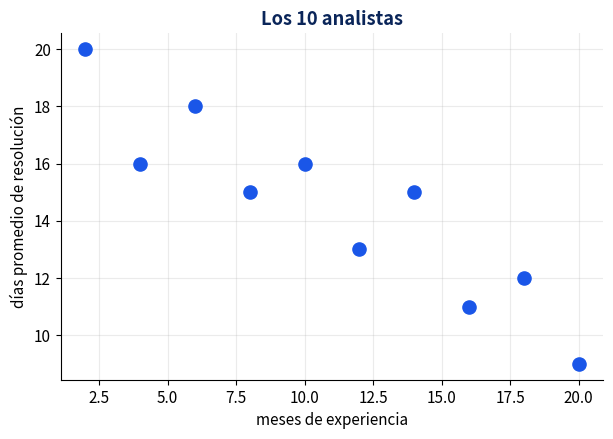
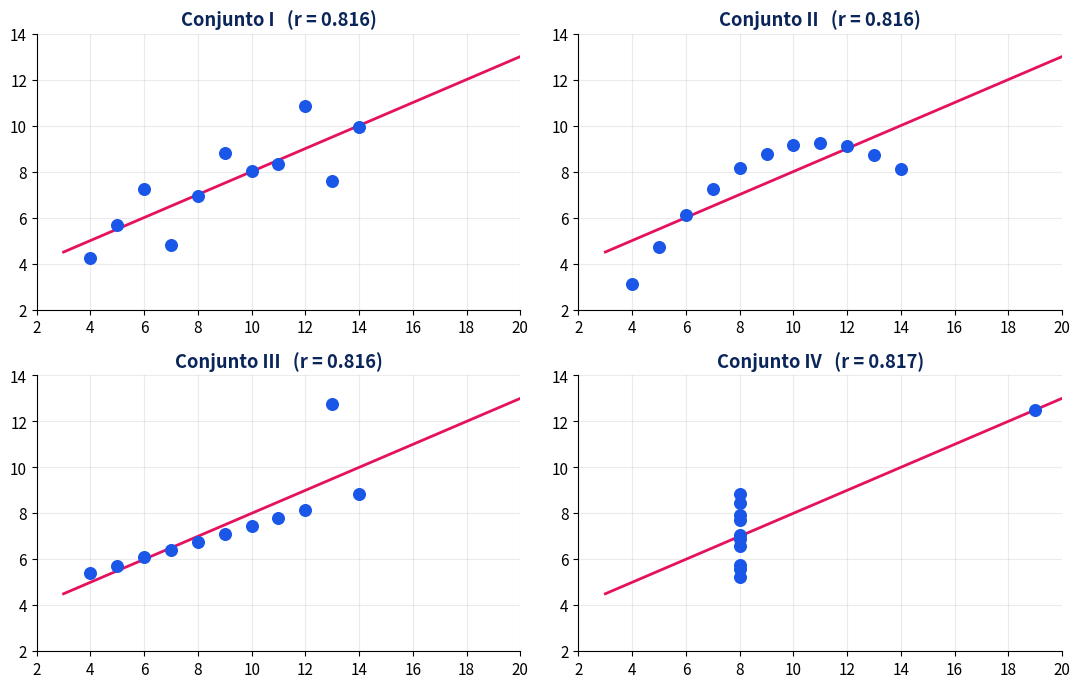
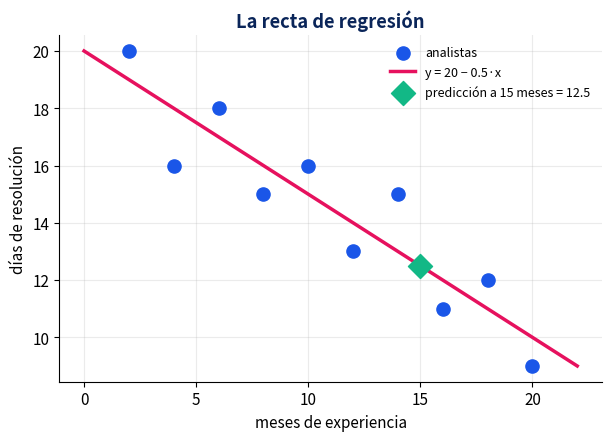
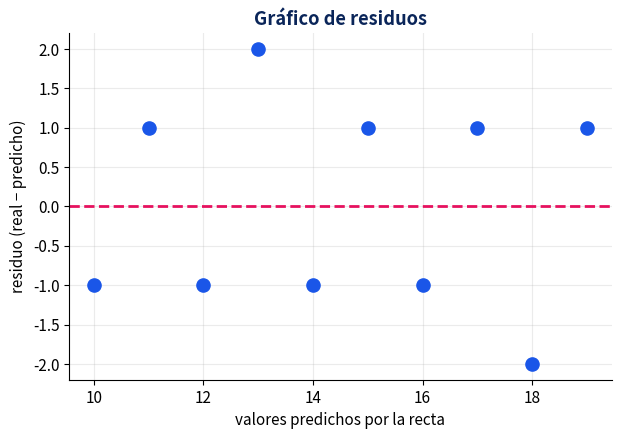

The script that saved these images, in order:
import numpy as np
import pandas as pd
import matplotlib.pyplot as plt
from scipy import stats
import warnings
warnings.filterwarnings("ignore")

NAVY, BLUE, MAG, GREEN = "#0A2559", "#1A56E8", "#E6115E", "#12B886"
plt.rcParams.update({
    "figure.figsize": (7, 4.5), "figure.dpi": 110,
    "axes.grid": True, "grid.alpha": 0.25,
    "axes.spines.top": False, "axes.spines.right": False, "font.size": 11,
})

def check(nombre, obtenido, esperado, tol=1e-3):
    if obtenido is None:
        print(f"[ ] {nombre}: todavia no calculaste nada")
        return False
    ok = abs(float(obtenido) - float(esperado)) <= tol
    print(f"{'[OK]' if ok else '[X ]'} {nombre}")
    print(f"     tu resultado: {float(obtenido):.4f}   |   esperado: {float(esperado):.4f}")
    return ok

def check_bool(nombre, cond, pista=""):
    print(f"{'[OK]' if cond else '[X ]'} {nombre}")
    if not cond and pista:
        print(f"     pista: {pista}")
    return bool(cond)

print("Listo. Empezamos.")

# ── SOLUCIÓN ─────────────────────────────────────────────────────────────
x = np.array([2, 4, 6, 8, 10, 12, 14, 16, 18, 20])
y = np.array([20, 16, 18, 15, 16, 13, 15, 11, 12, 9])

plt.scatter(x, y, s=90, color=BLUE, zorder=3)
plt.xlabel("meses de experiencia")
plt.ylabel("días promedio de resolución")
plt.title("Los 10 analistas", color=NAVY, fontweight="bold")
plt.show()

print("Que se ve a simple vista:")
print("  - Los puntos bajan de izquierda a derecha: mas experiencia, menos dias.")
print("  - No estan en una linea perfecta: hay dispersion.")
print("  - No hay ningun punto raro alejado del resto.")
print()
print(f"media de x = {x.mean()} meses")
print(f"media de y = {y.mean()} dias")

# ── SOLUCIÓN ─────────────────────────────────────────────────────────────
n = len(x)

x_centrado = x - x.mean()
y_centrado = y - y.mean()

print("Paso 1 y 2, analista por analista:")
print(f"{'x':>4}{'y':>5}{'x-11':>8}{'y-14.5':>9}{'producto':>11}")
for i in range(n):
    print(f"{x[i]:>4}{y[i]:>5}{x_centrado[i]:>8.0f}{y_centrado[i]:>9.1f}"
          f"{x_centrado[i]*y_centrado[i]:>11.1f}")

Sxy = (x_centrado * y_centrado).sum()
covarianza = Sxy / (n - 1)
sx = x.std(ddof=1)
sy = y.std(ddof=1)
r_mano = covarianza / (sx * sy)

print(f"\nSuma de los productos (Sxy) = {Sxy:.0f}")
print(f"Covarianza = {Sxy:.0f} / {n-1} = {covarianza:.4f}")
print(f"sx = {sx:.4f}   sy = {sy:.4f}")
print(f"\nr = {covarianza:.4f} / ({sx:.4f} x {sy:.4f}) = {r_mano:.4f}")
print()
print("La suma de productos salio NEGATIVA. Eso ya te dice la direccion:")
print("cuando la experiencia esta por encima del promedio, los dias suelen")
print("estar por debajo. Se mueven en sentidos opuestos.")

# ── VERIFICACIÓN 1.2 ─────────────────────────────────────────────────────
r = [check("suma de productos (Sxy)", Sxy, -165),
     check("covarianza", covarianza, -18.3333, tol=1e-3),
     check("correlación r", r_mano, -0.9152, tol=1e-3)]
print()
print("1.2 OK" if all(r) else "Revisa 1.2")

# ── SOLUCIÓN ─────────────────────────────────────────────────────────────
resultado_r = stats.pearsonr(x, y)
r_scipy = resultado_r[0]
p_valor = resultado_r[1]

print(f"r = {r_scipy:.6f}")
print(f"p = {p_valor:.2e}")
print()
print(f"Tu calculo a mano dio {r_mano:.6f}. Identicos.")
print()
print("INTERPRETACION:")
print(f"  r = {r_scipy:.2f} es una correlacion NEGATIVA FUERTE.")
print("  Negativa: mas experiencia se asocia con MENOS dias.")
print("  Fuerte: los puntos siguen bastante bien una linea.")
print()
print(f"  p = {p_valor:.5f} < 0.05: la correlacion es distinta de cero.")
print("  Es decir, con 10 analistas esta relacion no parece producto del azar.")
print()
print("PERO OJO con dos cosas, y las vemos en el bloque 2:")
print("  1. r solo mide relaciones en LINEA RECTA.")
print("  2. Correlacion NO significa que una cosa cause la otra.")

# ── VERIFICACIÓN 1.3 ─────────────────────────────────────────────────────
r = [check("r de scipy", r_scipy, -0.9152, tol=1e-3),
     check_bool("coincide con tu cálculo a mano", abs(r_scipy - r_mano) < 1e-9),
     check_bool("el p-valor es menor que 0.05", p_valor < 0.05),
     check_bool("r está entre -1 y 1", -1 <= r_scipy <= 1)]
print()
print("Bloque 1 COMPLETO" if all(r) else "Revisa 1.3")

# ── DEMOSTRACIÓN: los cuatro conjuntos ───────────────────────────────────
x_comun = np.array([10, 8, 13, 9, 11, 14, 6, 4, 12, 7, 5], dtype=float)

cuarteto = {
    "I":   (x_comun, np.array([8.04, 6.95, 7.58, 8.81, 8.33, 9.96, 7.24, 4.26, 10.84, 4.82, 5.68])),
    "II":  (x_comun, np.array([9.14, 8.14, 8.74, 8.77, 9.26, 8.10, 6.13, 3.10, 9.13, 7.26, 4.74])),
    "III": (x_comun, np.array([7.46, 6.77, 12.74, 7.11, 7.81, 8.84, 6.08, 5.39, 8.15, 6.42, 5.73])),
    "IV":  (np.array([8, 8, 8, 8, 8, 8, 8, 19, 8, 8, 8], dtype=float),
            np.array([6.58, 5.76, 7.71, 8.84, 8.47, 7.04, 5.25, 12.50, 5.56, 7.91, 6.89])),
}

print(f"{'conjunto':10}{'media x':>10}{'media y':>10}{'r':>9}")
print("-" * 40)
for nombre, (xx, yy) in cuarteto.items():
    rr = stats.pearsonr(xx, yy)[0]
    print(f"{nombre:10}{xx.mean():10.2f}{yy.mean():10.2f}{rr:9.3f}")
print("-" * 40)
print()
print("Los cuatro son practicamente identicos en los numeros.")
print("Si solo miraras esta tabla, dirias que son el mismo tipo de datos.")

# ── SOLUCIÓN ─────────────────────────────────────────────────────────────
fig, axes = plt.subplots(2, 2, figsize=(11, 7))

for ax, (nombre, (xx, yy)) in zip(axes.flat, cuarteto.items()):
    ax.scatter(xx, yy, s=70, color=BLUE, zorder=3)
    # la recta de regresion, que es la MISMA en los cuatro
    lr = stats.linregress(xx, yy)
    xs = np.array([3, 20])
    ax.plot(xs, lr.intercept + lr.slope * xs, color=MAG, lw=2)
    ax.set_title(f"Conjunto {nombre}   (r = {lr.rvalue:.3f})",
                 color=NAVY, fontweight="bold")
    ax.set_xlim(2, 20); ax.set_ylim(2, 14)

plt.tight_layout()
plt.show()

print("QUE ES CADA UNO:")
print()
print("  I   : una relacion lineal normal, con dispersion. La recta tiene sentido.")
print()
print("  II  : una CURVA perfecta. La relacion existe, pero NO es una linea recta.")
print("        r = 0.816 no la describe bien: r solo mide relaciones lineales.")
print()
print("  III : una linea casi perfecta MAS UN PUNTO RARO que tuerce la recta.")
print("        Ese unico punto cambia el resultado de todo el analisis.")
print()
print("  IV  : todos los puntos tienen la misma x, salvo uno. Ese unico punto")
print("        es el que crea la 'relacion'. Sin el no hay nada.")
print()
print("=" * 66)
print("Mismos numeros. Cuatro realidades distintas.")
print("La unica forma de notarlo es MIRAR los datos.")
print("=" * 66)

# ── VERIFICACIÓN 2 ──────────────────────────────────────────────────────
rs = [stats.pearsonr(xx, yy)[0] for xx, yy in cuarteto.values()]
r = [check_bool("los cuatro tienen r ≈ 0.816",
                all(abs(v - 0.816) < 0.01 for v in rs)),
     check_bool("los cuatro tienen la misma media de x",
                len(set(round(xx.mean(), 2) for xx, _ in cuarteto.values())) == 1),
     check_bool("y la misma media de y",
                len(set(round(yy.mean(), 2) for _, yy in cuarteto.values())) == 1)]
print()
print("LA LECCION DEL BLOQUE:")
print("  nunca reportes una correlacion sin haber mirado el grafico.")
print("  Un solo numero no puede describir la forma de una relacion.")
print()
print("Bloque 2 COMPLETO" if all(r) else "Revisa el bloque 2")

# ── SOLUCIÓN ─────────────────────────────────────────────────────────────
Sxx = (x_centrado ** 2).sum()

pendiente  = Sxy / Sxx
intercepto = y.mean() - pendiente * x.mean()

print(f"Sxy = {Sxy:.0f}       (ya lo tenias del bloque 1)")
print(f"Sxx = {Sxx:.0f}")
print()
print(f"pendiente  b = {Sxy:.0f} / {Sxx:.0f} = {pendiente:.4f}")
print(f"intercepto a = {y.mean()} - ({pendiente:.4f} x {x.mean()}) = {intercepto:.4f}")
print()
print("=" * 56)
print(f"  LA RECTA:   dias = {intercepto:.1f} - {abs(pendiente):.1f} x meses")
print("=" * 56)
print()
print("COMO SE LEE, y esto es lo importante:")
print()
print(f"  pendiente = {pendiente:.1f}  ->  por cada mes MAS de experiencia, el tiempo")
print(f"                          de resolucion baja {abs(pendiente):.1f} dias en promedio.")
print(f"                          O sea: medio dia menos por cada mes.")
print()
print(f"  intercepto = {intercepto:.1f}  ->  un analista con CERO meses de experiencia")
print(f"                          tardaria unos {intercepto:.0f} dias.")
print()
print("Ojo con el intercepto: aqui tiene sentido porque un analista nuevo existe.")
print("Pero si x fuera 'edad', un intercepto en x=0 seria un recien nacido: no")
print("siempre el intercepto significa algo en el mundo real.")

# ── VERIFICACIÓN 3.1 ─────────────────────────────────────────────────────
r = [check("Sxx", Sxx, 330),
     check("pendiente", pendiente, -0.5),
     check("intercepto", intercepto, 20.0)]
print()
print("Numeros redondos: la pendiente es exactamente -0.5 y el intercepto 20.")
print("Los datos estan disenados asi para que puedas comprobarlo a mano.")
print()
print("3.1 OK" if all(r) else "Revisa 3.1")

# ── SOLUCIÓN ─────────────────────────────────────────────────────────────
modelo = stats.linregress(x, y)

print(f"pendiente  = {modelo.slope:.4f}   (tu calculo: {pendiente:.4f})")
print(f"intercepto = {modelo.intercept:.4f}   (tu calculo: {intercepto:.4f})")
print(f"r          = {modelo.rvalue:.4f}")
print(f"p          = {modelo.pvalue:.2e}")
print(f"error estandar de la pendiente = {modelo.stderr:.4f}")
print()

pred_15 = modelo.intercept + modelo.slope * 15
pred_30 = modelo.intercept + modelo.slope * 30

print(f"Prediccion para 15 meses de experiencia: {pred_15:.2f} dias")
print(f"Prediccion para 30 meses de experiencia: {pred_30:.2f} dias")
print()
print("CUIDADO CON LA SEGUNDA.")
print("Nuestros datos van de 2 a 20 meses. Predecir a 30 es EXTRAPOLAR:")
print("estas usando la recta fuera del rango donde la comprobaste.")
print("Nada garantiza que la relacion siga siendo recta ahi.")
print()
print("Y si extrapolas mucho mas, la formula da resultados absurdos:")
print(f"  a los 45 meses predice {modelo.intercept + modelo.slope*45:.1f} dias")
print("  Un tiempo NEGATIVO. La recta no sabe que eso es imposible.")

# el grafico con la recta
plt.scatter(x, y, s=90, color=BLUE, zorder=3, label="analistas")
xs = np.linspace(0, 22, 100)
plt.plot(xs, modelo.intercept + modelo.slope * xs, color=MAG, lw=2.5,
         label=f"y = {modelo.intercept:.0f} − {abs(modelo.slope):.1f}·x")
plt.scatter([15], [pred_15], s=150, color=GREEN, marker="D", zorder=4,
            label=f"predicción a 15 meses = {pred_15:.1f}")
plt.xlabel("meses de experiencia"); plt.ylabel("días de resolución")
plt.title("La recta de regresión", color=NAVY, fontweight="bold")
plt.legend(frameon=False, fontsize=9); plt.show()

# ── VERIFICACIÓN 3.2 ─────────────────────────────────────────────────────
r = [check("pendiente de scipy", modelo.slope, -0.5),
     check("intercepto de scipy", modelo.intercept, 20.0),
     check("predicción a 15 meses", pred_15, 12.5),
     check("predicción a 30 meses", pred_30, 5.0),
     check_bool("scipy coincide con tu cálculo a mano",
                abs(modelo.slope - pendiente) < 1e-9)]
print()
print("Bloque 3 COMPLETO" if all(r) else "Revisa 3.2")

# ── SOLUCIÓN ─────────────────────────────────────────────────────────────
r_cuadrado = modelo.rvalue ** 2

predichos = modelo.intercept + modelo.slope * x
residuos  = y - predichos

print(f"R2 = {r_cuadrado:.4f}")
print()
print(f"Se lee asi: la experiencia explica el {100*r_cuadrado:.1f} % de la variacion")
print(f"en los tiempos de resolucion. El {100*(1-r_cuadrado):.1f} % restante viene de otras")
print("cosas: la complejidad del caso, el dia, la carga de trabajo, la suerte.")
print()
print("Tabla de residuos:")
print(f"{'meses':>7}{'real':>7}{'predicho':>10}{'residuo':>10}")
for i in range(len(x)):
    print(f"{x[i]:>7}{y[i]:>7}{predichos[i]:>10.1f}{residuos[i]:>+10.1f}")
print()
print(f"Suma de los residuos = {residuos.sum():.10f}")
print("Siempre da cero: la recta pasa por el 'centro' de los puntos.")
print()
print("Como se lee un residuo:")
print(f"  El analista de 2 meses tardo {y[0]} dias y la recta predecia {predichos[0]:.0f}.")
print(f"  Residuo {residuos[0]:+.0f}: tardo {abs(residuos[0]):.0f} dia MAS de lo esperado para su experiencia.")

# ── VERIFICACIÓN 4.1 ─────────────────────────────────────────────────────
r = [check("R cuadrado", r_cuadrado, 0.8376, tol=1e-3),
     check("suma de los residuos", residuos.sum(), 0.0, tol=1e-9),
     check("residuo del primer analista", residuos[0], 1.0)]
print()
print("4.1 OK" if all(r) else "Revisa 4.1")

# ── SOLUCIÓN ─────────────────────────────────────────────────────────────
plt.scatter(predichos, residuos, s=90, color=BLUE, zorder=3)
plt.axhline(0, color=MAG, lw=2, ls="--")
plt.xlabel("valores predichos por la recta")
plt.ylabel("residuo (real − predicho)")
plt.title("Gráfico de residuos", color=NAVY, fontweight="bold")
plt.show()

print("Que se ve aqui:")
print("  Los puntos estan repartidos arriba y abajo del cero, sin forma clara.")
print("  Eso es lo que se espera si la recta es un modelo razonable.")
print()
print("Si en cambio vieras...")
print("  una CURVA        -> la relacion no es lineal (como el conjunto II de Anscombe)")
print("  un EMBUDO        -> la dispersion crece con x; la recta subestima el error")
print("  un punto LEJANO  -> un caso raro que puede estar torciendo toda la recta")
print()
print("Este grafico cuesta dos lineas de codigo y detecta problemas que ningun")
print("numero resumen te muestra. Es el equivalente del cuarteto de Anscombe")
print("aplicado a tu propio modelo.")

# ── VERIFICACIÓN 4.2 ────────────────────────────────────────────────────
r = [check_bool("los residuos están repartidos arriba y abajo del cero",
                (residuos > 0).sum() >= 3 and (residuos < 0).sum() >= 3),
     check_bool("el residuo más grande es pequeño respecto a los datos",
                np.abs(residuos).max() < 0.3 * y.std(ddof=1) * 3)]
print()
print("REPORTE COMPLETO, como se escribiria en un informe:")
print()
print(f"  'Existe una relacion negativa fuerte entre la experiencia del analista y su")
print(f"   tiempo de resolucion (r = {modelo.rvalue:.2f}, p < 0.001). Por cada mes adicional")
print(f"   de experiencia, el tiempo baja en promedio {abs(modelo.slope):.1f} dias")
print(f"   (IC aproximado: +/- {1.96*modelo.stderr:.2f}). El modelo explica el {100*r_cuadrado:.0f} % de la")
print(f"   variacion. Los datos cubren de 2 a 20 meses; no se recomienda extrapolar")
print(f"   fuera de ese rango.'")
print()
print("LABORATORIO COMPLETO" if all(r) else "Revisa 4.2")
